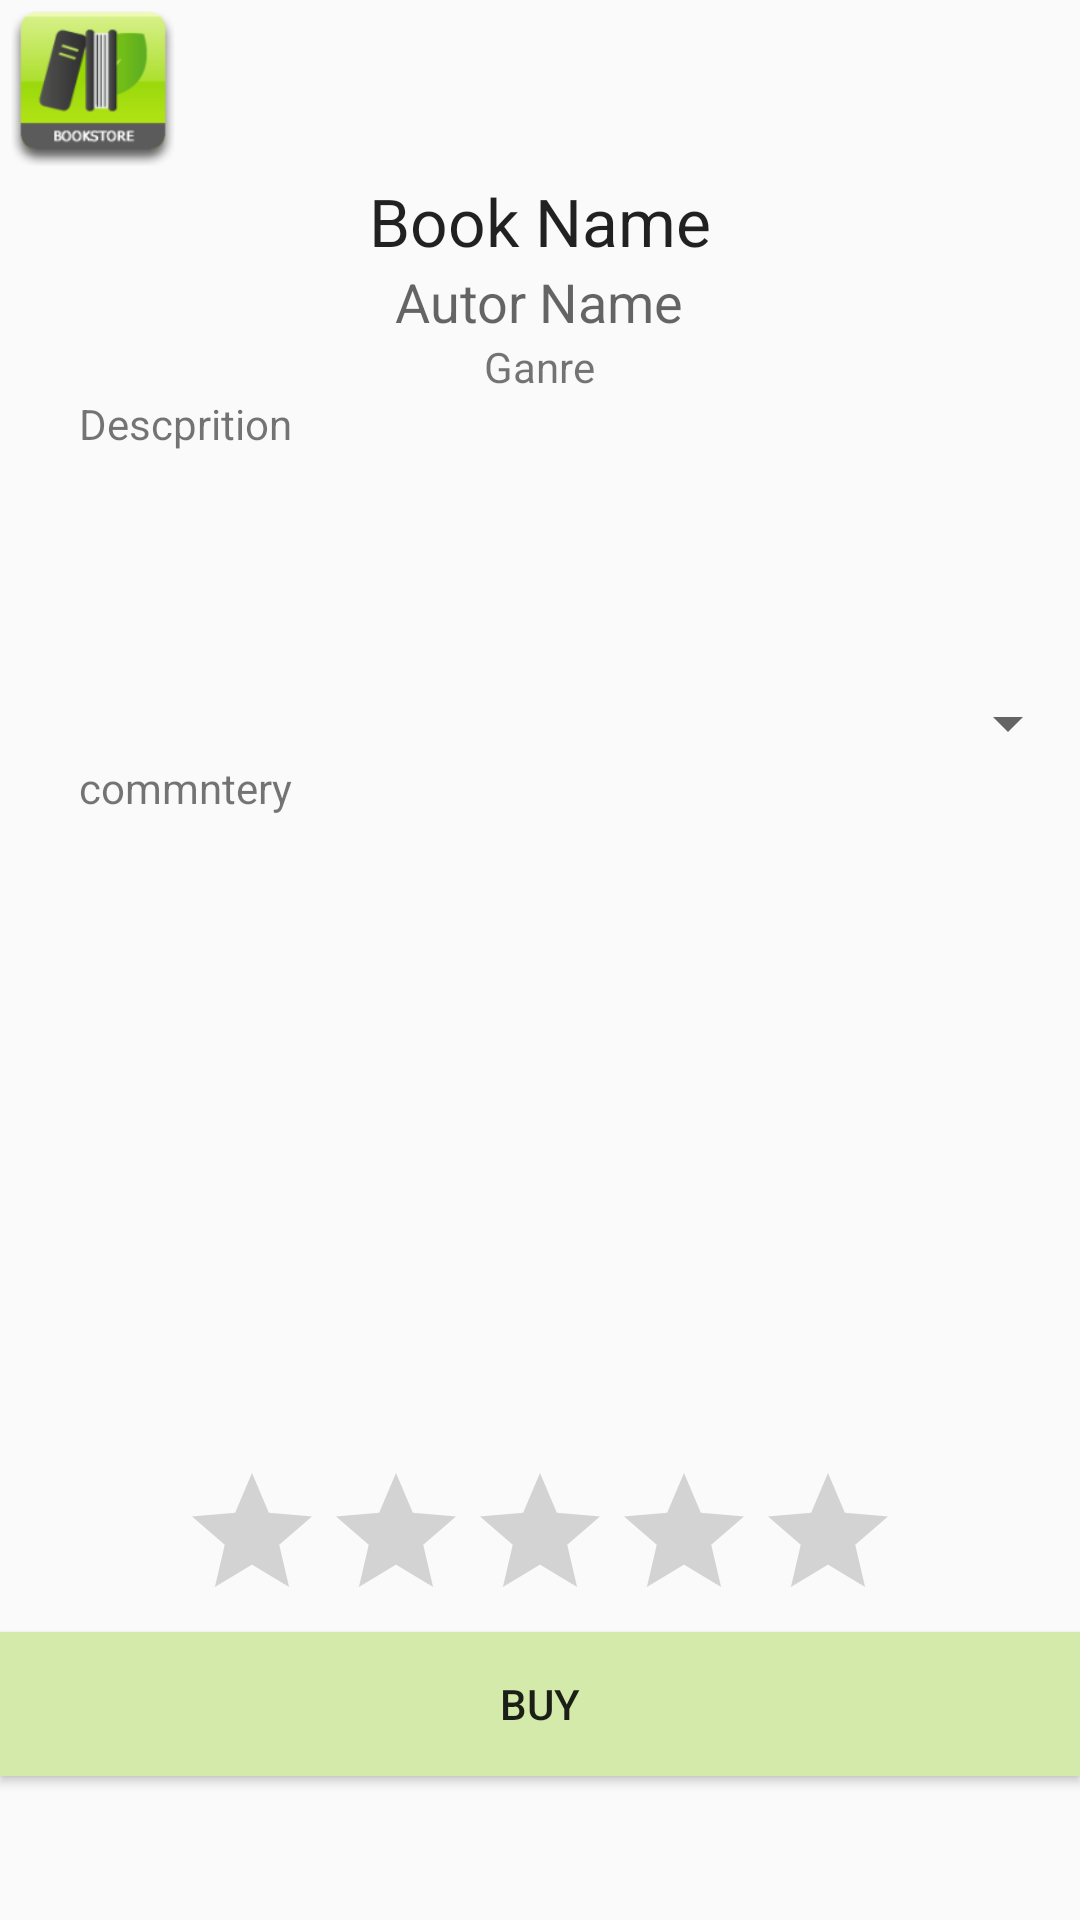

Write the Android layout XML for this screen, with the resource values it uses.
<!-- AndroidManifest.xml: application theme AppTheme -->
<!-- res/layout/content_book_details.xml -->
<?xml version="1.0" encoding="utf-8"?>
<android.support.v4.widget.DrawerLayout xmlns:android="http://schemas.android.com/apk/res/android"
    xmlns:app="http://schemas.android.com/apk/res-auto"
    xmlns:tools="http://schemas.android.com/tools"
    android:id="@+id/drawer_layout"
    android:layout_width="match_parent"
    android:layout_height="match_parent"
    app:layout_behavior="@string/appbar_scrolling_view_behavior"
    tools:context="com.example.katz.myavtivity.BookDetails"
    tools:showIn="@layout/activity_book_details">

    <LinearLayout
        android:orientation="vertical"
        android:layout_width="match_parent"
        android:layout_height="match_parent"
        android:layout_alignParentTop="true"
        android:layout_centerHorizontal="true"
        android:weightSum="1">

        <ImageButton
            android:layout_width="62dp"
            android:layout_height="59dp"
            android:id="@+id/imageButton"
            android:background="@mipmap/ic_launcher"
            android:clickable="true"
            android:longClickable="false" />

        <TextView
            android:layout_width="wrap_content"
            android:layout_height="wrap_content"
            android:textAppearance="?android:attr/textAppearanceLarge"
            android:text="Book Name"
            android:id="@+id/textView5"
            android:layout_gravity="center_horizontal" />

        <TextView
            android:layout_width="wrap_content"
            android:layout_height="wrap_content"
            android:textAppearance="?android:attr/textAppearanceMedium"
            android:text="Autor Name"
            android:id="@+id/textView6"
            android:layout_gravity="center_horizontal" />

        <TextView
            android:layout_width="wrap_content"
            android:layout_height="wrap_content"
            android:textAppearance="?android:attr/textAppearanceSmall"
            android:text="Ganre"
            android:id="@+id/textView8"
            android:layout_gravity="center_horizontal" />

        <TextView
            android:layout_width="307dp"
            android:layout_height="wrap_content"
            android:text="Descprition"
            android:id="@+id/textView7"
            android:layout_gravity="center_horizontal"
            android:layout_weight="0.23" />

        <Spinner
            android:layout_width="match_parent"
            android:layout_height="wrap_content"
            android:id="@+id/spinner2"
            android:layout_gravity="center_horizontal" />

        <TextView
            android:layout_width="307dp"
            android:layout_height="wrap_content"
            android:text="commntery"
            android:id="@+id/textView9"
            android:layout_gravity="center_horizontal"
            android:layout_weight="0.63" />

        <RatingBar
            android:layout_width="wrap_content"
            android:layout_height="wrap_content"
            android:id="@+id/ratingBar"
            android:layout_gravity="center_horizontal"
            android:clickable="false"
            android:focusableInTouchMode="false"
            android:focusable="false"
            android:isIndicator="true"/>

        <Button
            android:layout_width="match_parent"
            android:layout_height="wrap_content"
            android:text="buy"
            android:id="@+id/button5"
            android:layout_gravity="center_horizontal"
            android:clickable="true"
            android:background="@drawable/button" />

    </LinearLayout>

    <ListView android:id="@+id/left_drawer"
        android:layout_width="240dp"
        android:layout_height="match_parent"
        android:layout_gravity="start"
        android:choiceMode="singleChoice"
        android:divider="@android:color/transparent"
        android:dividerHeight="0dp"
        android:background="#111"
        android:clickable="true"
        android:contextClickable="true" />

</android.support.v4.widget.DrawerLayout>
<!-- res/layout/activity_book_details.xml (included above) -->
<?xml version="1.0" encoding="utf-8"?>
<android.support.design.widget.CoordinatorLayout xmlns:android="http://schemas.android.com/apk/res/android"
    xmlns:app="http://schemas.android.com/apk/res-auto"
    xmlns:tools="http://schemas.android.com/tools"
    android:layout_width="match_parent"
    android:layout_height="match_parent"
    android:fitsSystemWindows="true"
    android:background="@drawable/green"
    tools:context="com.example.katz.myavtivity.BookDetails">
    


    <android.support.design.widget.AppBarLayout
        android:layout_width="match_parent"
        android:layout_height="wrap_content"
        android:theme="@style/AppTheme.AppBarOverlay">

        <android.support.v7.widget.Toolbar
            android:id="@+id/toolbar"
            android:layout_width="match_parent"
            android:layout_height="?attr/actionBarSize"
            android:background="?attr/colorPrimary"
            app:popupTheme="@style/AppTheme.PopupOverlay" />


    </android.support.design.widget.AppBarLayout>


    <include layout="@layout/content_book_details" />


</android.support.design.widget.CoordinatorLayout>
<!-- resources referenced by this layout -->
<resources>
  <!-- drawable button (drawable) -->
  <?xml version="1.0" encoding="utf-8"?>
  <selector xmlns:android="http://schemas.android.com/apk/res/android">
      
      <item   android:state_focused="false"
          android:state_pressed="true"
          android:drawable="@drawable/clickc"
          />
      
      <item   android:drawable="@drawable/defaultc"/> />
  </selector>
  <!-- drawable green: png bitmap (drawable, 246513 bytes) -->
  <!-- mipmap ic_launcher: png bitmap (mipmap-hdpi, 3334 bytes) -->
  <string name="action_settings">Settings</string>
  <style name="AppTheme.AppBarOverlay" parent="ThemeOverlay.AppCompat.Dark.ActionBar" />
  <style name="AppTheme.PopupOverlay" parent="ThemeOverlay.AppCompat.Light" />
  <style name="AppTheme" parent="Theme.AppCompat.Light.DarkActionBar">
          
          
          
      </style>
  <!-- drawable clickc (drawable) -->
  <?xml version="1.0" encoding="utf-8"?>
  <shape xmlns:android="http://schemas.android.com/apk/res/android">
      
      <gradient   android:angle="270"
          android:startColor="#6b6b6b"
          android:endColor="#0e0e0e"
          />
  </shape>
  <!-- drawable defaultc (drawable) -->
  <?xml version="1.0" encoding="utf-8"?>
  <shape xmlns:android="http://schemas.android.com/apk/res/android">
  
      <gradient   android:angle="270"
          android:startColor="#d4eaaa"
          android:endColor="#d4eaaa"
          />
  
  
  </shape>
</resources>
